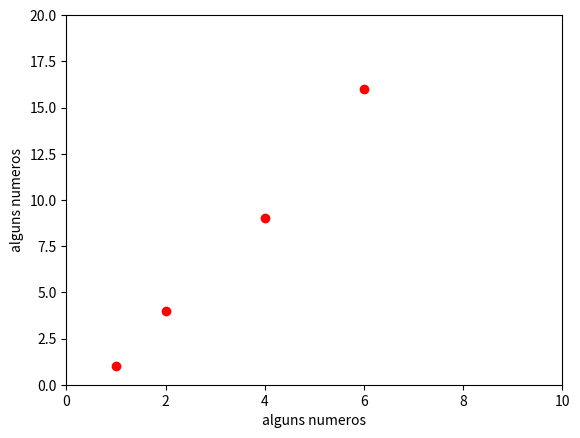

The script that saved this image:
import matplotlib.pyplot as plt

plt.plot([1,2,4,6],[1,4,9,16],'ro')
plt.ylabel("alguns numeros")
plt.xlabel("alguns numeros")
plt.axis([0,10,0,20]) #primeiro eixo x [0->10] depois eixo y [0->20]#
plt.show()
